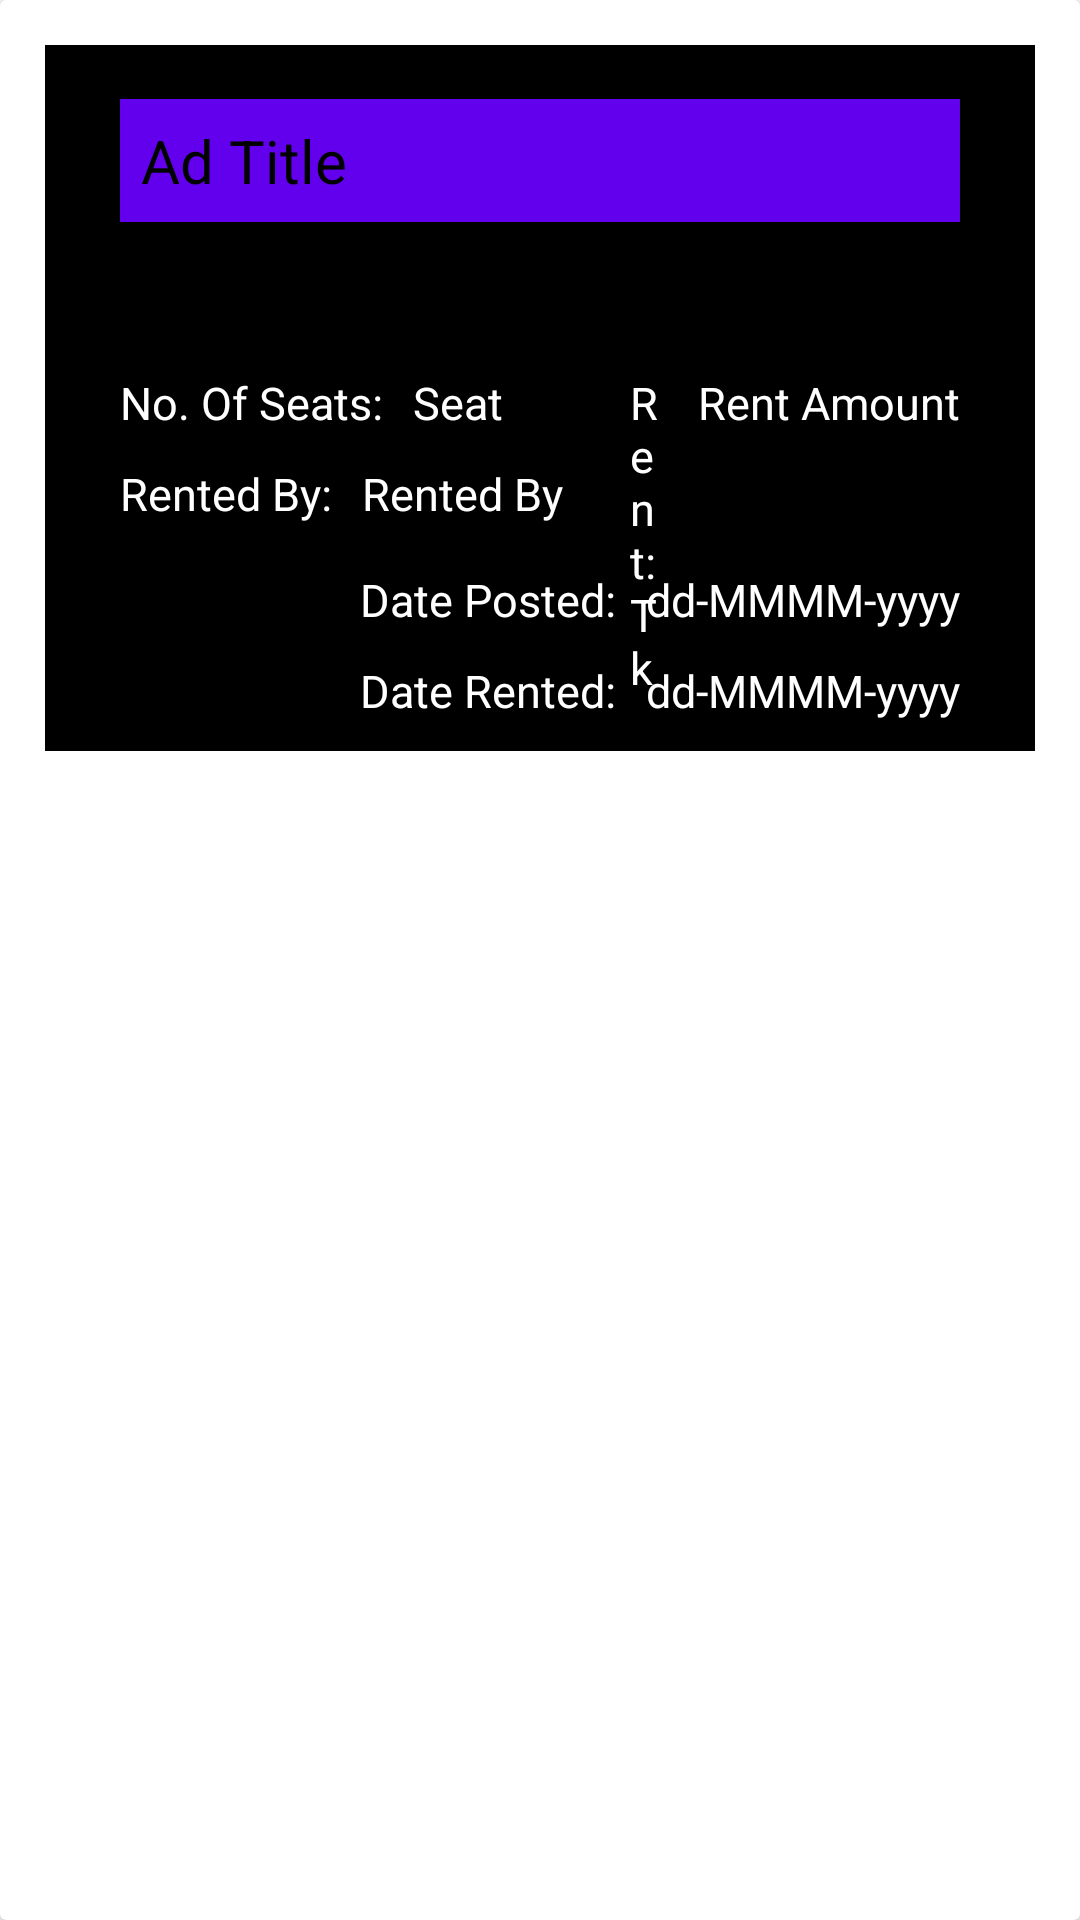

Android layout source for this screen:
<!-- AndroidManifest.xml: application theme Theme.StudentRoomRental -->
<!-- res/layout/user_ad_archive_holder.xml -->
<?xml version="1.0" encoding="utf-8"?>
<androidx.cardview.widget.CardView xmlns:android="http://schemas.android.com/apk/res/android"
    android:layout_width="wrap_content"
    android:layout_height="wrap_content">

    <RelativeLayout
        android:layout_width="match_parent"
        android:layout_height="wrap_content"
        android:layout_margin="15dp"
        android:background="@color/black">

        <TextView
            android:id="@+id/TitleArchive"
            android:layout_width="match_parent"
            android:layout_height="wrap_content"
            android:layout_alignParentStart="true"
            android:layout_alignParentTop="true"
            android:layout_alignParentEnd="true"
            android:layout_marginStart="25dp"
            android:layout_marginTop="18dp"
            android:layout_marginEnd="25dp"
            android:background="@color/purple_500"
            android:padding="7dp"
            android:text="Ad Title"
            android:textColor="@color/black"
            android:textSize="20dp">

        </TextView>

        <TextView
            android:id="@+id/AdArchiveDatePostedLabel"
            android:layout_width="wrap_content"
            android:layout_height="wrap_content"
            android:layout_below="@+id/RentedByArchive"
            android:layout_marginTop="15dp"
            android:layout_marginEnd="10dp"
            android:layout_toStartOf="@+id/DatePostedArchive"
            android:text="Date Posted:"
            android:textColor="@color/white"
            android:textSize="15dp">

        </TextView>

        <TextView
            android:id="@+id/RentedByArchive"
            android:layout_width="wrap_content"
            android:layout_height="wrap_content"
            android:layout_below="@+id/SeatArchive"
            android:layout_marginStart="10dp"
            android:layout_marginTop="10dp"
            android:layout_toEndOf="@+id/AdArchiveHolderRentedByLabel"
            android:text="Rented By"
            android:textColor="@color/white"
            android:textSize="15dp">

        </TextView>

        <TextView
            android:id="@+id/SeatArchive"
            android:layout_width="wrap_content"
            android:layout_height="wrap_content"
            android:layout_below="@+id/TitleArchive"
            android:layout_marginStart="10dp"
            android:layout_marginTop="50dp"
            android:layout_toEndOf="@+id/AdArchiveSeatLabel"
            android:text="Seat"
            android:textColor="@color/white"
            android:textSize="15dp">

        </TextView>

        <TextView
            android:id="@+id/RentArchive"
            android:layout_width="wrap_content"
            android:layout_height="wrap_content"
            android:layout_below="@+id/TitleArchive"
            android:layout_alignParentEnd="true"
            android:layout_marginTop="50dp"
            android:layout_marginEnd="25dp"
            android:text="Rent Amount"
            android:textColor="@color/white"
            android:textSize="15dp">

        </TextView>

        <TextView
            android:id="@+id/AdArchiveHolderRentLabel"
            android:layout_width="wrap_content"
            android:layout_height="wrap_content"
            android:layout_below="@+id/TitleArchive"
            android:layout_marginStart="195dp"
            android:layout_marginTop="50dp"
            android:layout_marginEnd="10dp"
            android:layout_toStartOf="@+id/RentArchive"
            android:text="Rent: Tk"
            android:textColor="@color/white"
            android:textSize="15dp">

        </TextView>

        <TextView
            android:id="@+id/AdArchiveDateRentedLabel"
            android:layout_width="wrap_content"
            android:layout_height="wrap_content"
            android:layout_below="@+id/DatePostedArchive"
            android:layout_marginTop="10dp"
            android:layout_marginEnd="10dp"
            android:layout_marginBottom="10dp"
            android:layout_toStartOf="@+id/DateRentedArchive"
            android:text="Date Rented:"
            android:textColor="@color/white"
            android:textSize="15dp">

        </TextView>

        <TextView
            android:id="@+id/DateRentedArchive"
            android:layout_width="wrap_content"
            android:layout_height="wrap_content"
            android:layout_below="@+id/DatePostedArchive"
            android:layout_alignParentEnd="true"
            android:layout_marginTop="10dp"
            android:layout_marginEnd="25dp"
            android:layout_marginBottom="10dp"
            android:text="dd-MMMM-yyyy"
            android:textColor="@color/white"
            android:textSize="15dp">

        </TextView>

        <TextView
            android:id="@+id/DatePostedArchive"
            android:layout_width="wrap_content"
            android:layout_height="wrap_content"
            android:layout_below="@+id/RentedByArchive"
            android:layout_alignParentEnd="true"
            android:layout_marginTop="15dp"
            android:layout_marginEnd="25dp"
            android:text="dd-MMMM-yyyy"
            android:textColor="@color/white"
            android:textSize="15dp">

        </TextView>

        <TextView
            android:id="@+id/AdArchiveHolderRentedByLabel"
            android:layout_width="wrap_content"
            android:layout_height="wrap_content"
            android:layout_below="@+id/SeatArchive"
            android:layout_alignParentStart="true"
            android:layout_marginStart="25dp"
            android:layout_marginTop="10dp"
            android:text="Rented By:"
            android:textColor="@color/white"
            android:textSize="15dp">

        </TextView>

        <TextView
            android:id="@+id/AdArchiveSeatLabel"
            android:layout_width="wrap_content"
            android:layout_height="wrap_content"
            android:layout_below="@+id/TitleArchive"
            android:layout_alignParentStart="true"
            android:layout_marginStart="25dp"
            android:layout_marginTop="50dp"
            android:text="No. Of Seats:"
            android:textColor="@color/white"
            android:textSize="15dp">

        </TextView>

    </RelativeLayout>

</androidx.cardview.widget.CardView>
<!-- resources referenced by this layout -->
<resources>
  <style name="Theme.StudentRoomRental" parent="Theme.MaterialComponents.DayNight.NoActionBar">
          
          <item name="colorPrimary">@color/purple_500</item>
          <item name="colorPrimaryVariant">@color/purple_700</item>
          <item name="colorOnPrimary">@color/white</item>
          
          <item name="colorSecondary">@color/teal_200</item>
          <item name="colorSecondaryVariant">@color/teal_700</item>
          <item name="colorOnSecondary">@color/black</item>
          
          <item name="android:statusBarColor" tools:targetApi="l">?attr/colorPrimaryVariant</item>
          
      </style>
  <!-- not gathered from this repository: default colours our renderer supplied (Android Studio template values) -->
  <color name="purple_500">#FF6200EE</color>
  <color name="purple_700">#FF3700B3</color>
  <color name="teal_200">#FF03DAC5</color>
  <color name="teal_700">#FF018786</color>
  <color name="black">#FF000000</color>
  <color name="white">#FFFFFFFF</color>
</resources>
